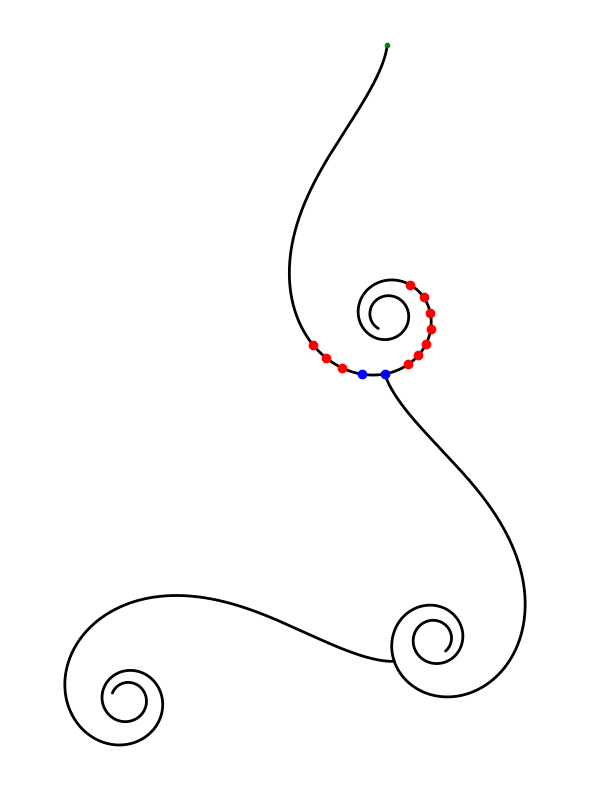

Here is the Python script that generated this plot:
import numpy as np
import matplotlib.pyplot as plt

def generate_tractrix_spiral(scale=1.0, x_orig=0, y_orig=0, angle_deg=0, mirror=False, num_points=5000):
    # Parameter t runs from 0 close to pi/2 to avoid tan(pi/2) division by zero
    t = np.linspace(0, np.pi/2 - 0.06, num_points)
    
    # Polar definitions
    r = np.cos(t)
    theta = np.tan(t) - t
    
    # Convert to base Cartesian coordinates
    x_base = r * np.cos(theta)
    y_base = r * np.sin(theta)

    # Substract vector (1,0), which is position of tractrix at t=0. So then t=0 is at (0,0).
    x_base = x_base - 1

    # Scale
    x_base = scale * x_base
    y_base = scale * y_base

    # Rotate by 90 degrees (pi/2) to orient it like an upright question mark/fern; then rotate by angle
    angle_rad = np.radians(angle_deg)
    rotation_angle = np.pi / 2 - angle_rad
    x = x_base * np.cos(rotation_angle) - y_base * np.sin(rotation_angle)
    y = x_base * np.sin(rotation_angle) + y_base * np.cos(rotation_angle)

    if mirror == True:
        x = -x
    
    # Move to requested location
    x = x + x_orig
    y = y + y_orig

    return x, y


def generate_tractrix_point(scale=1.0, x_orig=0, y_orig=0, angle_deg=0, mirror=False, t=0):
    # Polar definitions
    r = np.cos(t)
    theta = np.tan(t) - t
    
    # Convert to base Cartesian coordinates
    x_base = r * np.cos(theta)
    y_base = r * np.sin(theta)

    # Substract vector (1,0), which is position of tractrix at t=0. So then t=0 is at (0,0).
    x_base = x_base - 1

    # Scale by a
    x_base = scale * x_base
    y_base = scale * y_base

    # Rotate by 90 degrees (pi/2) to orient it like an upright question mark/fern
    angle_rad = np.radians(angle_deg)
    rotation_angle = np.pi / 2 - angle_rad
    x = x_base * np.cos(rotation_angle) - y_base * np.sin(rotation_angle)
    y = x_base * np.sin(rotation_angle) + y_base * np.cos(rotation_angle)

    if mirror == True:
        x = -x

    # Move to requested location
    x = x + x_orig
    y = y + y_orig

    return x, y


# TODO add mirror?
def get_direction_angle(t, angle_deg=0, mirror=False):
    # Using small epsilon for finite difference to get tangent
    eps = 1e-5
    def get_coords(time):
        t_val = time
        r = np.cos(t_val)
        theta = np.tan(t_val) - t_val
        return r * np.cos(theta), r * np.sin(theta)
    
    x1, y1 = get_coords(t)
    x2, y2 = get_coords(t + eps)
    
    dx = (x2 - x1) / eps
    dy = (y2 - y1) / eps
    
    # Standard angle in radians (East = 0)
    alpha = np.arctan2(dy, dx)
    
    # Convert to degrees and shift so South = 0, East = 90
    phi = np.degrees(alpha) + 90
    
    return phi % 360


# TODO: add struct with x_or, y_or, mir, alpha, a
# method: generate_tractrix_spiral(curve_params) -> curve = Class([x, y]; curve_params)
# method: calculate_tractrix_data_at_point(curve, t) -> (x, y, alpha)

# Generate the coordinates
### TODO: curve1 = generate_tractrix_spiral(curve_params)
x, y = generate_tractrix_spiral(scale=1.0, x_orig=0, y_orig=0, angle_deg=0)

# Plot the curve
plt.figure(figsize=(6, 8), dpi=100)
plt.plot(x, y, color='black', linewidth=2, solid_capstyle='round')

# Second curve
# TODO: generate_tractrix_data_at_point(curve1, t=1.35)
x1, y1 = generate_tractrix_point(scale=1.0, x_orig=0, y_orig=0, t=1.35)
angle_deg = get_direction_angle(t=1.35, angle_deg=0, mirror=False)
### TODO: curve1.params -> curve_params2
### curve2 = generate_tractrix_spiral(curve_params2)
x, y = generate_tractrix_spiral(scale=1.0, x_orig=x1, y_orig=y1, mirror=True, angle_deg=angle_deg)
plt.plot(x, y, color='black', linewidth=2, solid_capstyle='round')

### Third curve
# TODO: generate_tractrix_data_at_point(curve2, t=1.4)
xn1, yn1 = generate_tractrix_point(scale=1.0, x_orig=x1, y_orig=y1, mirror=True, angle_deg=angle_deg, t=1.4)
angle_deg_new = get_direction_angle(t=1.4, angle_deg=angle_deg, mirror=True)
### TODO: curve2.params -> curve_params3
### curve3 = generate_tractrix_spiral(curve_params3)
x, y = generate_tractrix_spiral(scale=1.0, x_orig=xn1, y_orig=yn1, mirror=False, angle_deg=angle_deg_new)
plt.plot(x, y, color='black', linewidth=2, solid_capstyle='round')

# Plot origin
plt.plot(0, 0, 'go', markersize=3)

# Plot some points
pointx, pointy = generate_tractrix_point(scale=1.0, x_orig=0, y_orig=0, t=1.27)
plt.plot(pointx, pointy, 'ro', markersize=6)
pointx, pointy = generate_tractrix_point(scale=1.0, x_orig=0, y_orig=0, t=1.29)
plt.plot(pointx, pointy, 'ro', markersize=6)
pointx, pointy = generate_tractrix_point(scale=1.0, x_orig=0, y_orig=0, t=1.31)
plt.plot(pointx, pointy, 'ro', markersize=6)
pointx, pointy = generate_tractrix_point(scale=1.0, x_orig=0, y_orig=0, t=1.33)
plt.plot(pointx, pointy, 'bo', markersize=6)
pointx, pointy = generate_tractrix_point(scale=1.0, x_orig=0, y_orig=0, t=1.35)
plt.plot(pointx, pointy, 'bo', markersize=6)
pointx, pointy = generate_tractrix_point(scale=1.0, x_orig=0, y_orig=0, t=1.37)
plt.plot(pointx, pointy, 'ro', markersize=6)
pointx, pointy = generate_tractrix_point(scale=1.0, x_orig=0, y_orig=0, t=1.38)
plt.plot(pointx, pointy, 'ro', markersize=6)
pointx, pointy = generate_tractrix_point(scale=1.0, x_orig=0, y_orig=0, t=1.39)
plt.plot(pointx, pointy, 'ro', markersize=6)
pointx, pointy = generate_tractrix_point(scale=1.0, x_orig=0, y_orig=0, t=1.4)
plt.plot(pointx, pointy, 'ro', markersize=6)
pointx, pointy = generate_tractrix_point(scale=1.0, x_orig=0, y_orig=0, t=1.41)
plt.plot(pointx, pointy, 'ro', markersize=6)
pointx, pointy = generate_tractrix_point(scale=1.0, x_orig=0, y_orig=0, t=1.42)
plt.plot(pointx, pointy, 'ro', markersize=6)
pointx, pointy = generate_tractrix_point(scale=1.0, x_orig=0, y_orig=0, t=1.43)
plt.plot(pointx, pointy, 'ro', markersize=6)

# Format the image to be a perfect base for the fractal mapping
plt.axis('equal')
plt.axis('off')
plt.tight_layout()

# Save the clean asset
plt.savefig("tractrix_spiral_base.png", bbox_inches='tight', transparent=True)
plt.show()
